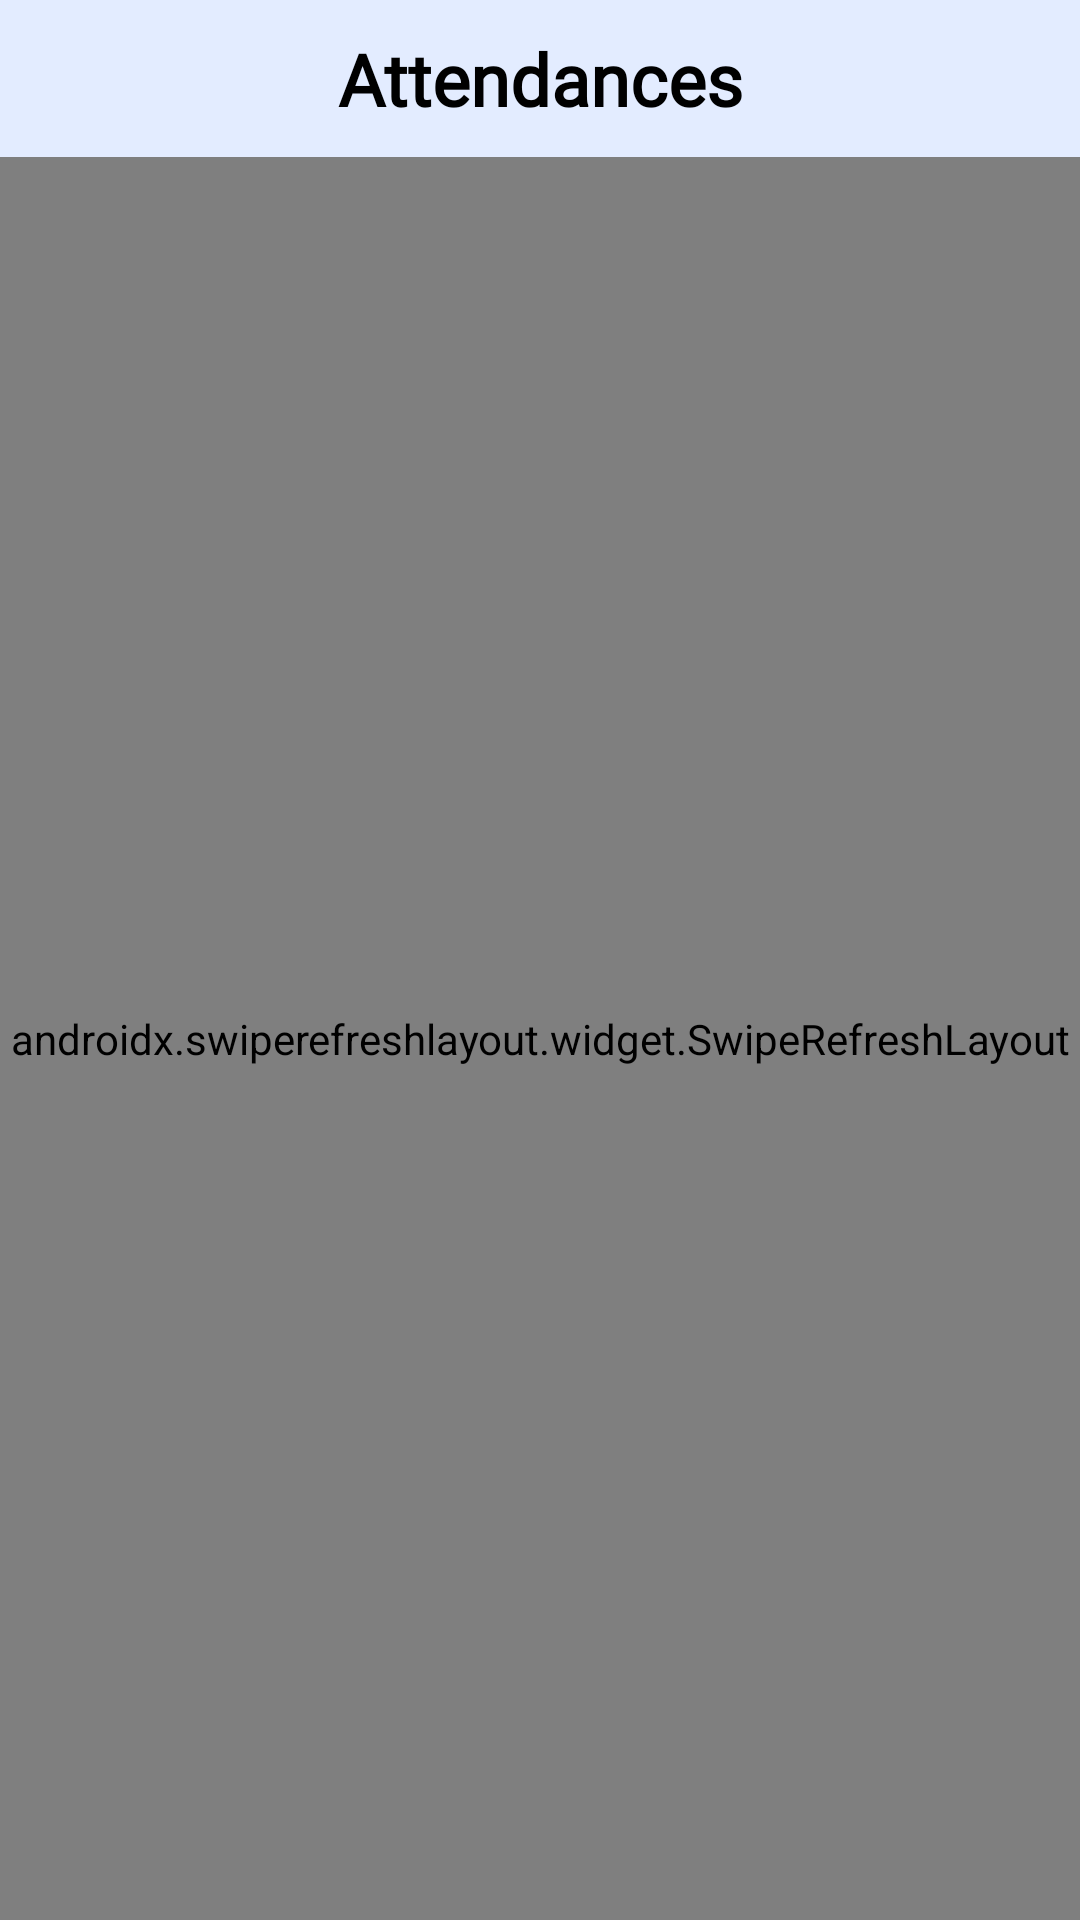

Produce the Android XML layout that renders to this screen, including the resource entries it uses.
<!-- AndroidManifest.xml: application theme Theme.ClassQRoom -->
<!-- res/layout/fragment_attendances.xml -->
<?xml version="1.0" encoding="utf-8"?>
<FrameLayout xmlns:android="http://schemas.android.com/apk/res/android"
    xmlns:tools="http://schemas.android.com/tools"
    android:layout_width="match_parent"
    android:layout_height="match_parent"
    tools:context=".fragment.student.AttendancesFragment">

    <RelativeLayout
        android:layout_width="match_parent"
        android:layout_height="match_parent">

        <TextView
            android:id="@+id/tvAttendances"
            android:layout_width="match_parent"
            android:layout_height="wrap_content"
            android:paddingVertical="10dp"
            android:text="@string/UI_ATTENDANCES"
            android:textColor="@color/black_white"
            android:textSize="24sp"
            android:textStyle="bold"
            android:background="#3377BDFF"
            android:fontFamily="@font/urbanist"
            android:textAlignment="center"/>
        <androidx.swiperefreshlayout.widget.SwipeRefreshLayout
            android:id="@+id/swipeRefreshLayout"
            android:layout_width="match_parent"
            android:layout_height="match_parent"
            android:layout_below="@id/tvAttendances">

            <ListView
                android:id="@+id/lvAttendances"
                android:layout_width="match_parent"
                android:layout_height="match_parent"
                android:overScrollMode="never"
                android:nestedScrollingEnabled="true"
                android:padding="8dp"/>

        </androidx.swiperefreshlayout.widget.SwipeRefreshLayout>










    </RelativeLayout>

</FrameLayout>
<!-- resources referenced by this layout -->
<resources>
  <color name="black_white">#FF000000</color>
  <string name="UI_ATTENDANCES">Attendances</string>
  <style name="Theme.ClassQRoom" parent="Base.Theme.ClassQRoom" />
  <style name="Base.Theme.ClassQRoom" parent="Theme.Material3.DayNight.NoActionBar">
          
          
      </style>
</resources>
